Labelled photos from "dataset", an image-classification folder in Raushan94kr/AI_Disaster_Response_Assistant. The possible labels are: destroyed, major damage, minor damage, no damage.

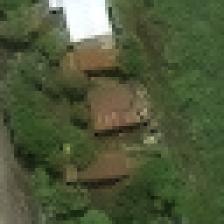
Label: no damage

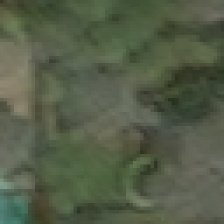
Label: major damage

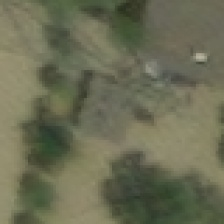
Label: major damage

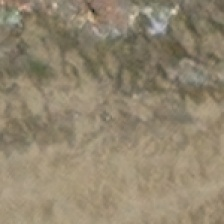
Label: destroyed

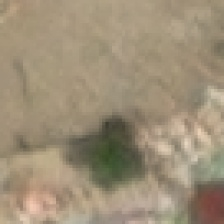
Label: destroyed

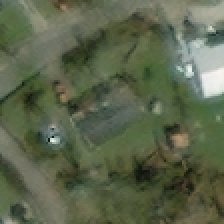
Label: minor damage
